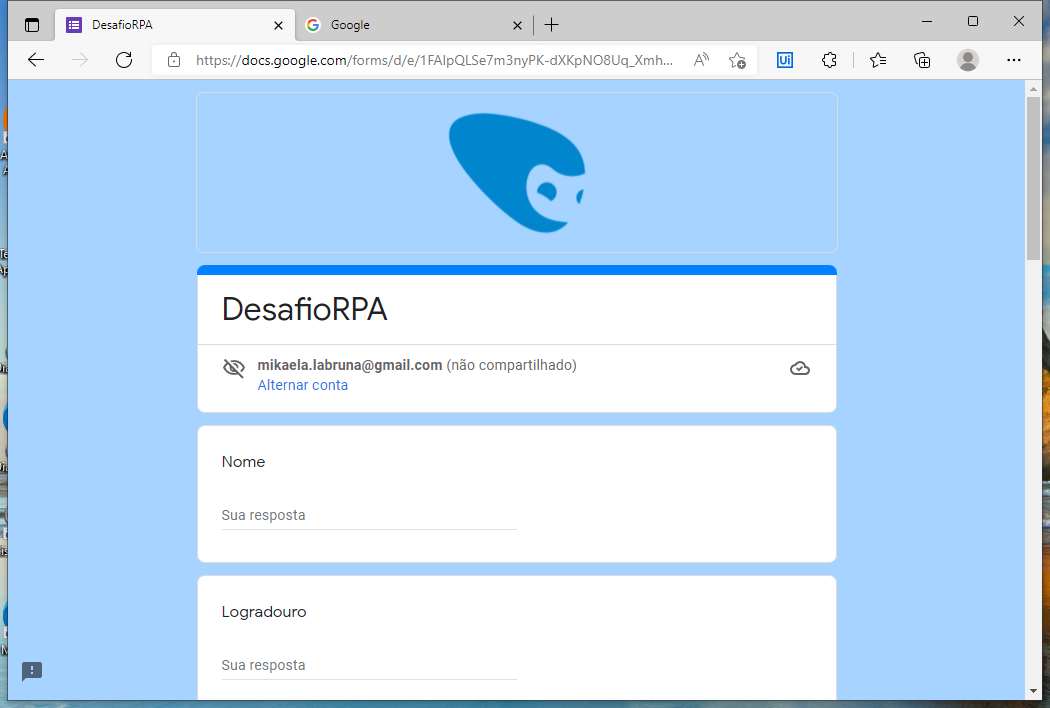
Task: Processo em Branco
Workflow: Main

Step 1: Use Browser Edge: DesafioRPA in window 'DesafioRPA' (msedge.exe)

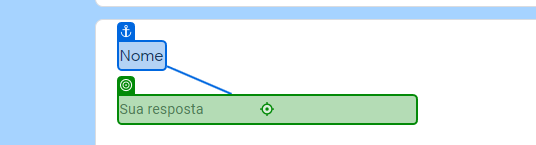
Step 2: type "[linha("Nome").ToString]" into 'Nome'

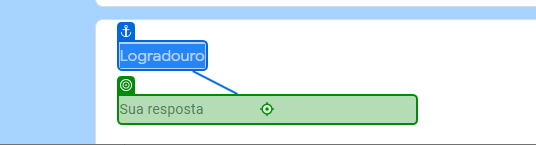
Step 3: type "[linha("Logradouro").ToString]" into 'Logradouro'

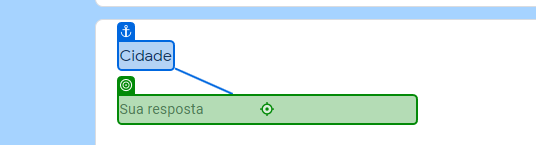
Step 4: type "[linha("Cidadde").ToString]" into 'Cidade'

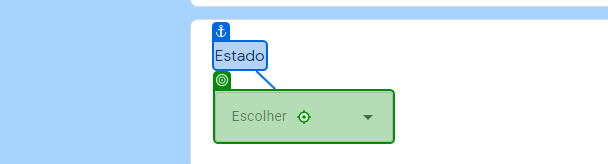
Step 5: click on 'Estado'

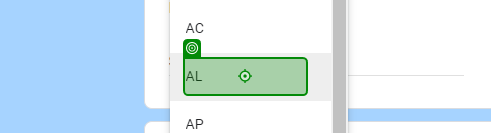
Step 6: click

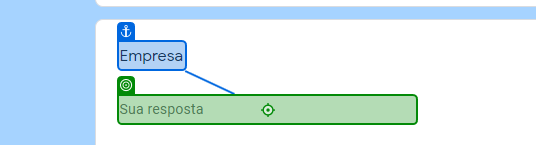
Step 7: type "[linha("Empresa").ToString]" into 'Empresa'

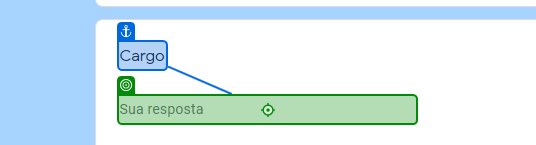
Step 8: type "[linha("Cargo").ToString]" into 'Cargo'

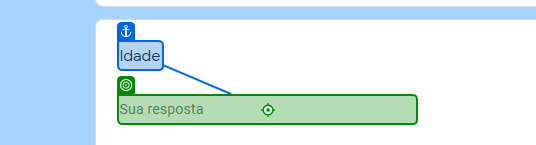
Step 9: type "[linha("Idade").ToString]" into 'Idade'

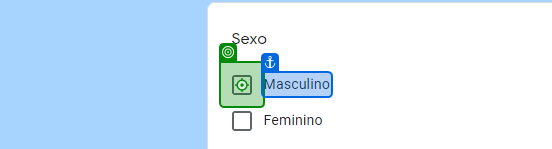
Step 10: click on 'Masculino'

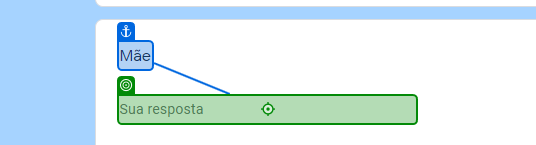
Step 11: type "[linha("Mãe").ToString]" into 'Mãe'

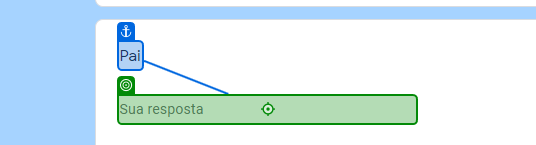
Step 12: type "[linha("Pai").ToString]" into 'Pai'

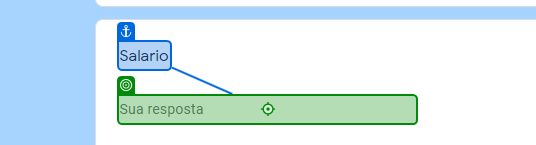
Step 13: type "[linha("Salario").ToString]" into 'Salario'

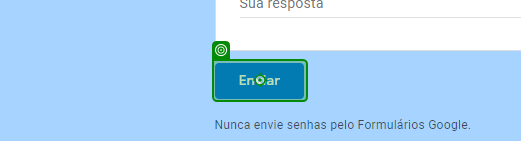
Step 14: click on 'Enviar'